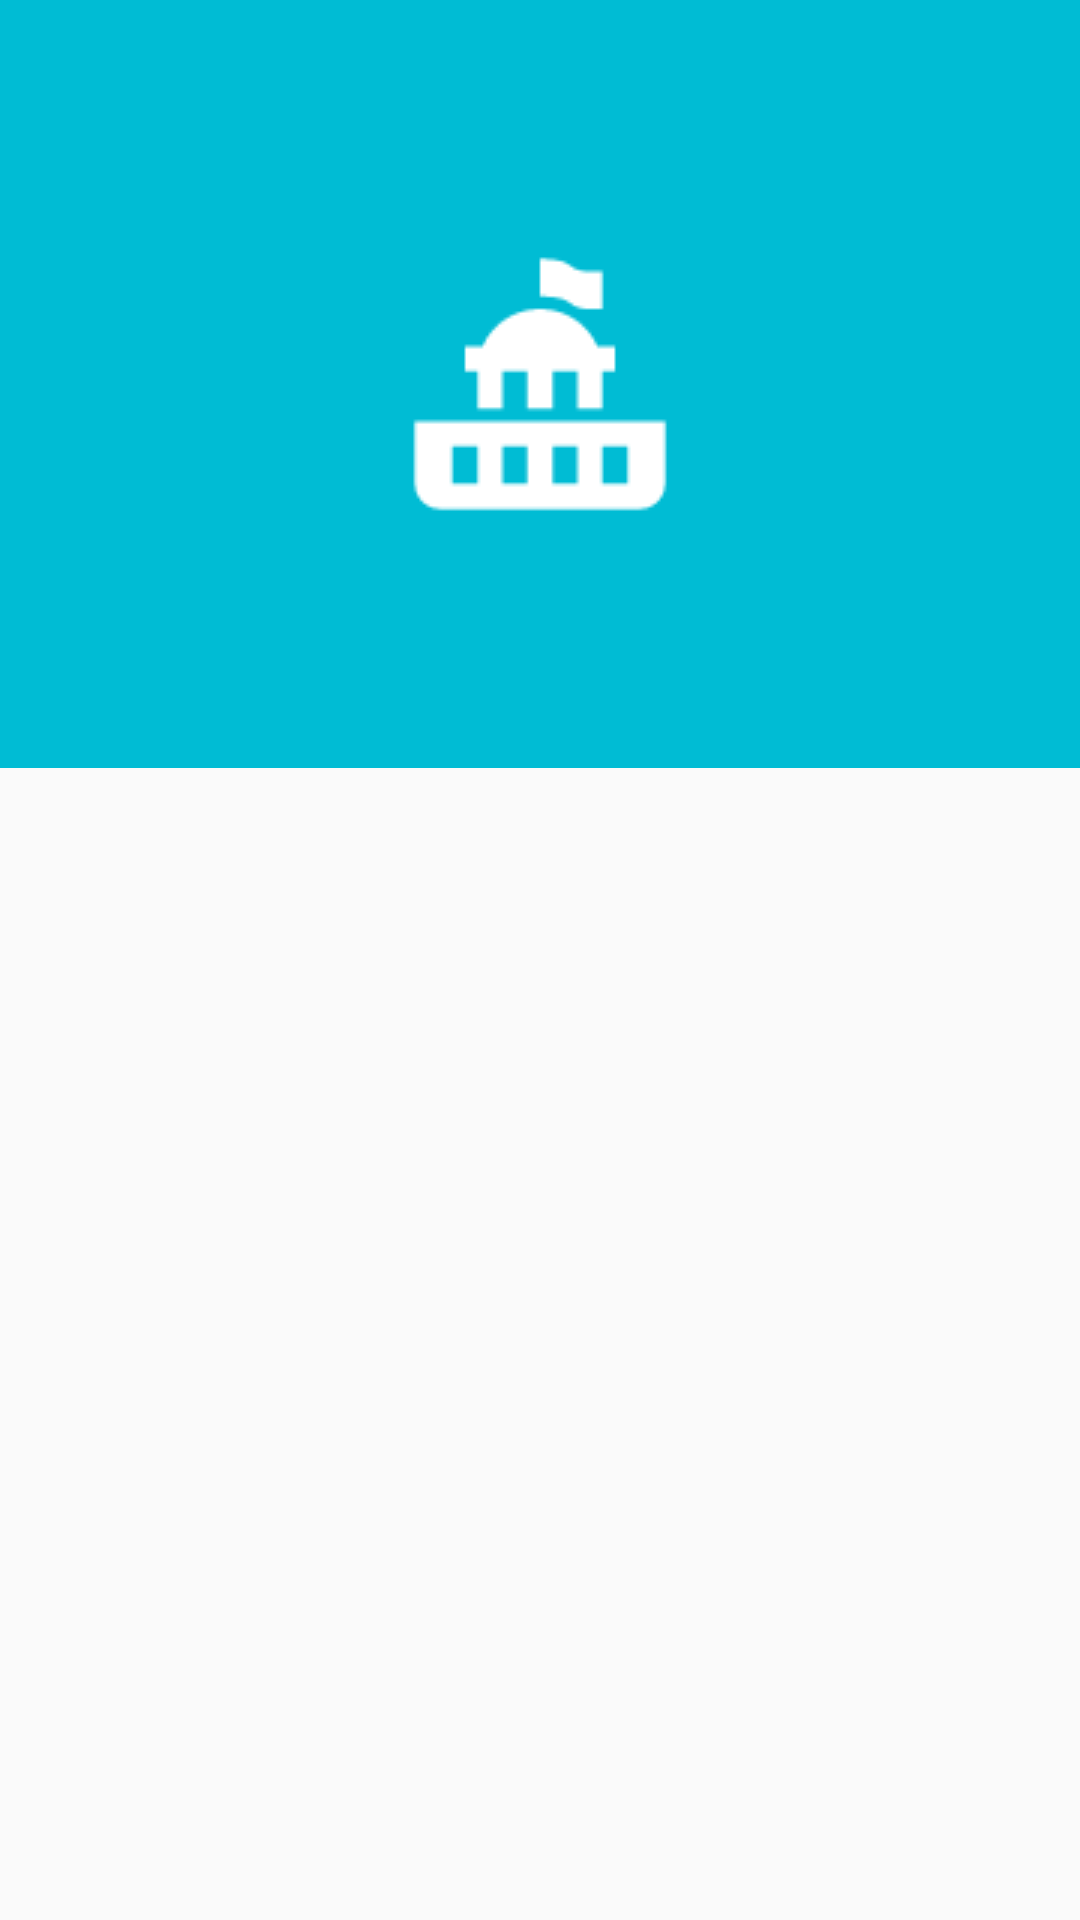

Write the Android layout XML for this screen, with the resource values it uses.
<!-- AndroidManifest.xml: activity theme ServicesTheme -->
<!-- res/layout/activity_services.xml -->
<?xml version="1.0" encoding="utf-8"?>
<android.support.design.widget.CoordinatorLayout xmlns:android="http://schemas.android.com/apk/res/android"
    xmlns:app="http://schemas.android.com/apk/res-auto"
    android:id="@+id/android_coordinator_layout"
    android:layout_width="match_parent"
    android:layout_height="match_parent">

    <android.support.design.widget.AppBarLayout
        android:layout_width="match_parent"
        android:id="@+id/appbar_layout"
        android:layout_height="@dimen/app_bar_height"
        android:theme="@style/ThemeOverlay.AppCompat.Dark.ActionBar">

        <android.support.design.widget.CollapsingToolbarLayout
            android:id="@+id/collapsing_toolbar_android_layout"
            android:layout_width="match_parent"
            android:layout_height="match_parent"
            app:contentScrim="?attr/colorPrimary"
            app:expandedTitleMarginStart="@dimen/expanded_toolbar_title_margin_start"
            app:layout_scrollFlags="scroll|exitUntilCollapsed">

            <ImageView
                android:id="@+id/image_view"
                android:layout_width="match_parent"
                android:layout_height="match_parent"
                android:scaleType="centerInside"
                android:src="@drawable/service"
                app:layout_collapseMode="parallax"
                app:layout_collapseParallaxMultiplier="0.7" />

            <android.support.v7.widget.Toolbar
                android:id="@+id/toolbar"
                android:layout_width="match_parent"
                android:layout_height="?attr/actionBarSize"
                app:layout_collapseMode="pin"
                app:popupTheme="@style/ThemeOverlay.AppCompat.Light"
                app:theme="@style/ThemeOverlay.AppCompat.Dark.ActionBar" />

        </android.support.design.widget.CollapsingToolbarLayout>

    </android.support.design.widget.AppBarLayout>

    <android.support.v4.widget.NestedScrollView
        android:layout_width="match_parent"
        android:id="@+id/nestedscrollview"
        android:layout_height="match_parent"
        android:fillViewport="true"
        app:layout_behavior="@string/appbar_scrolling_view_behavior">

        <LinearLayout
            android:id="@+id/linearLayout"
            android:layout_width="match_parent"
            android:layout_height="match_parent"
            android:orientation="vertical">

            <GridView
                android:id="@+id/grid"
                android:layout_width="wrap_content"
                android:layout_height="match_parent"
                android:columnWidth="100dp"
                android:gravity="center"
                android:listSelector="#00000000"
                android:numColumns="auto_fit"
                android:stretchMode="columnWidth" />
        </LinearLayout>
    </android.support.v4.widget.NestedScrollView>

</android.support.design.widget.CoordinatorLayout>
<!-- resources referenced by this layout -->
<resources>
  <dimen name="app_bar_height">256dp</dimen>
  <dimen name="expanded_toolbar_title_margin_start">64dp</dimen>
  <!-- drawable service: png bitmap (drawable, 1268 bytes) -->
  <style name="ServicesTheme" parent="Theme.AppCompat.Light.DarkActionBar">
          
          <item name="colorPrimary">@color/colorPrimary</item>
          <item name="colorPrimaryDark">@color/colorPrimaryDark</item>
          <item name="colorAccent">@color/colorAccent</item>
          <item name="windowActionBar">false</item>
          <item name="windowNoTitle">true</item>
      </style>
  <color name="colorPrimary">#00bcd4</color>
  <color name="colorPrimaryDark">#00838F</color>
  <color name="colorAccent">#17aed7</color>
</resources>
